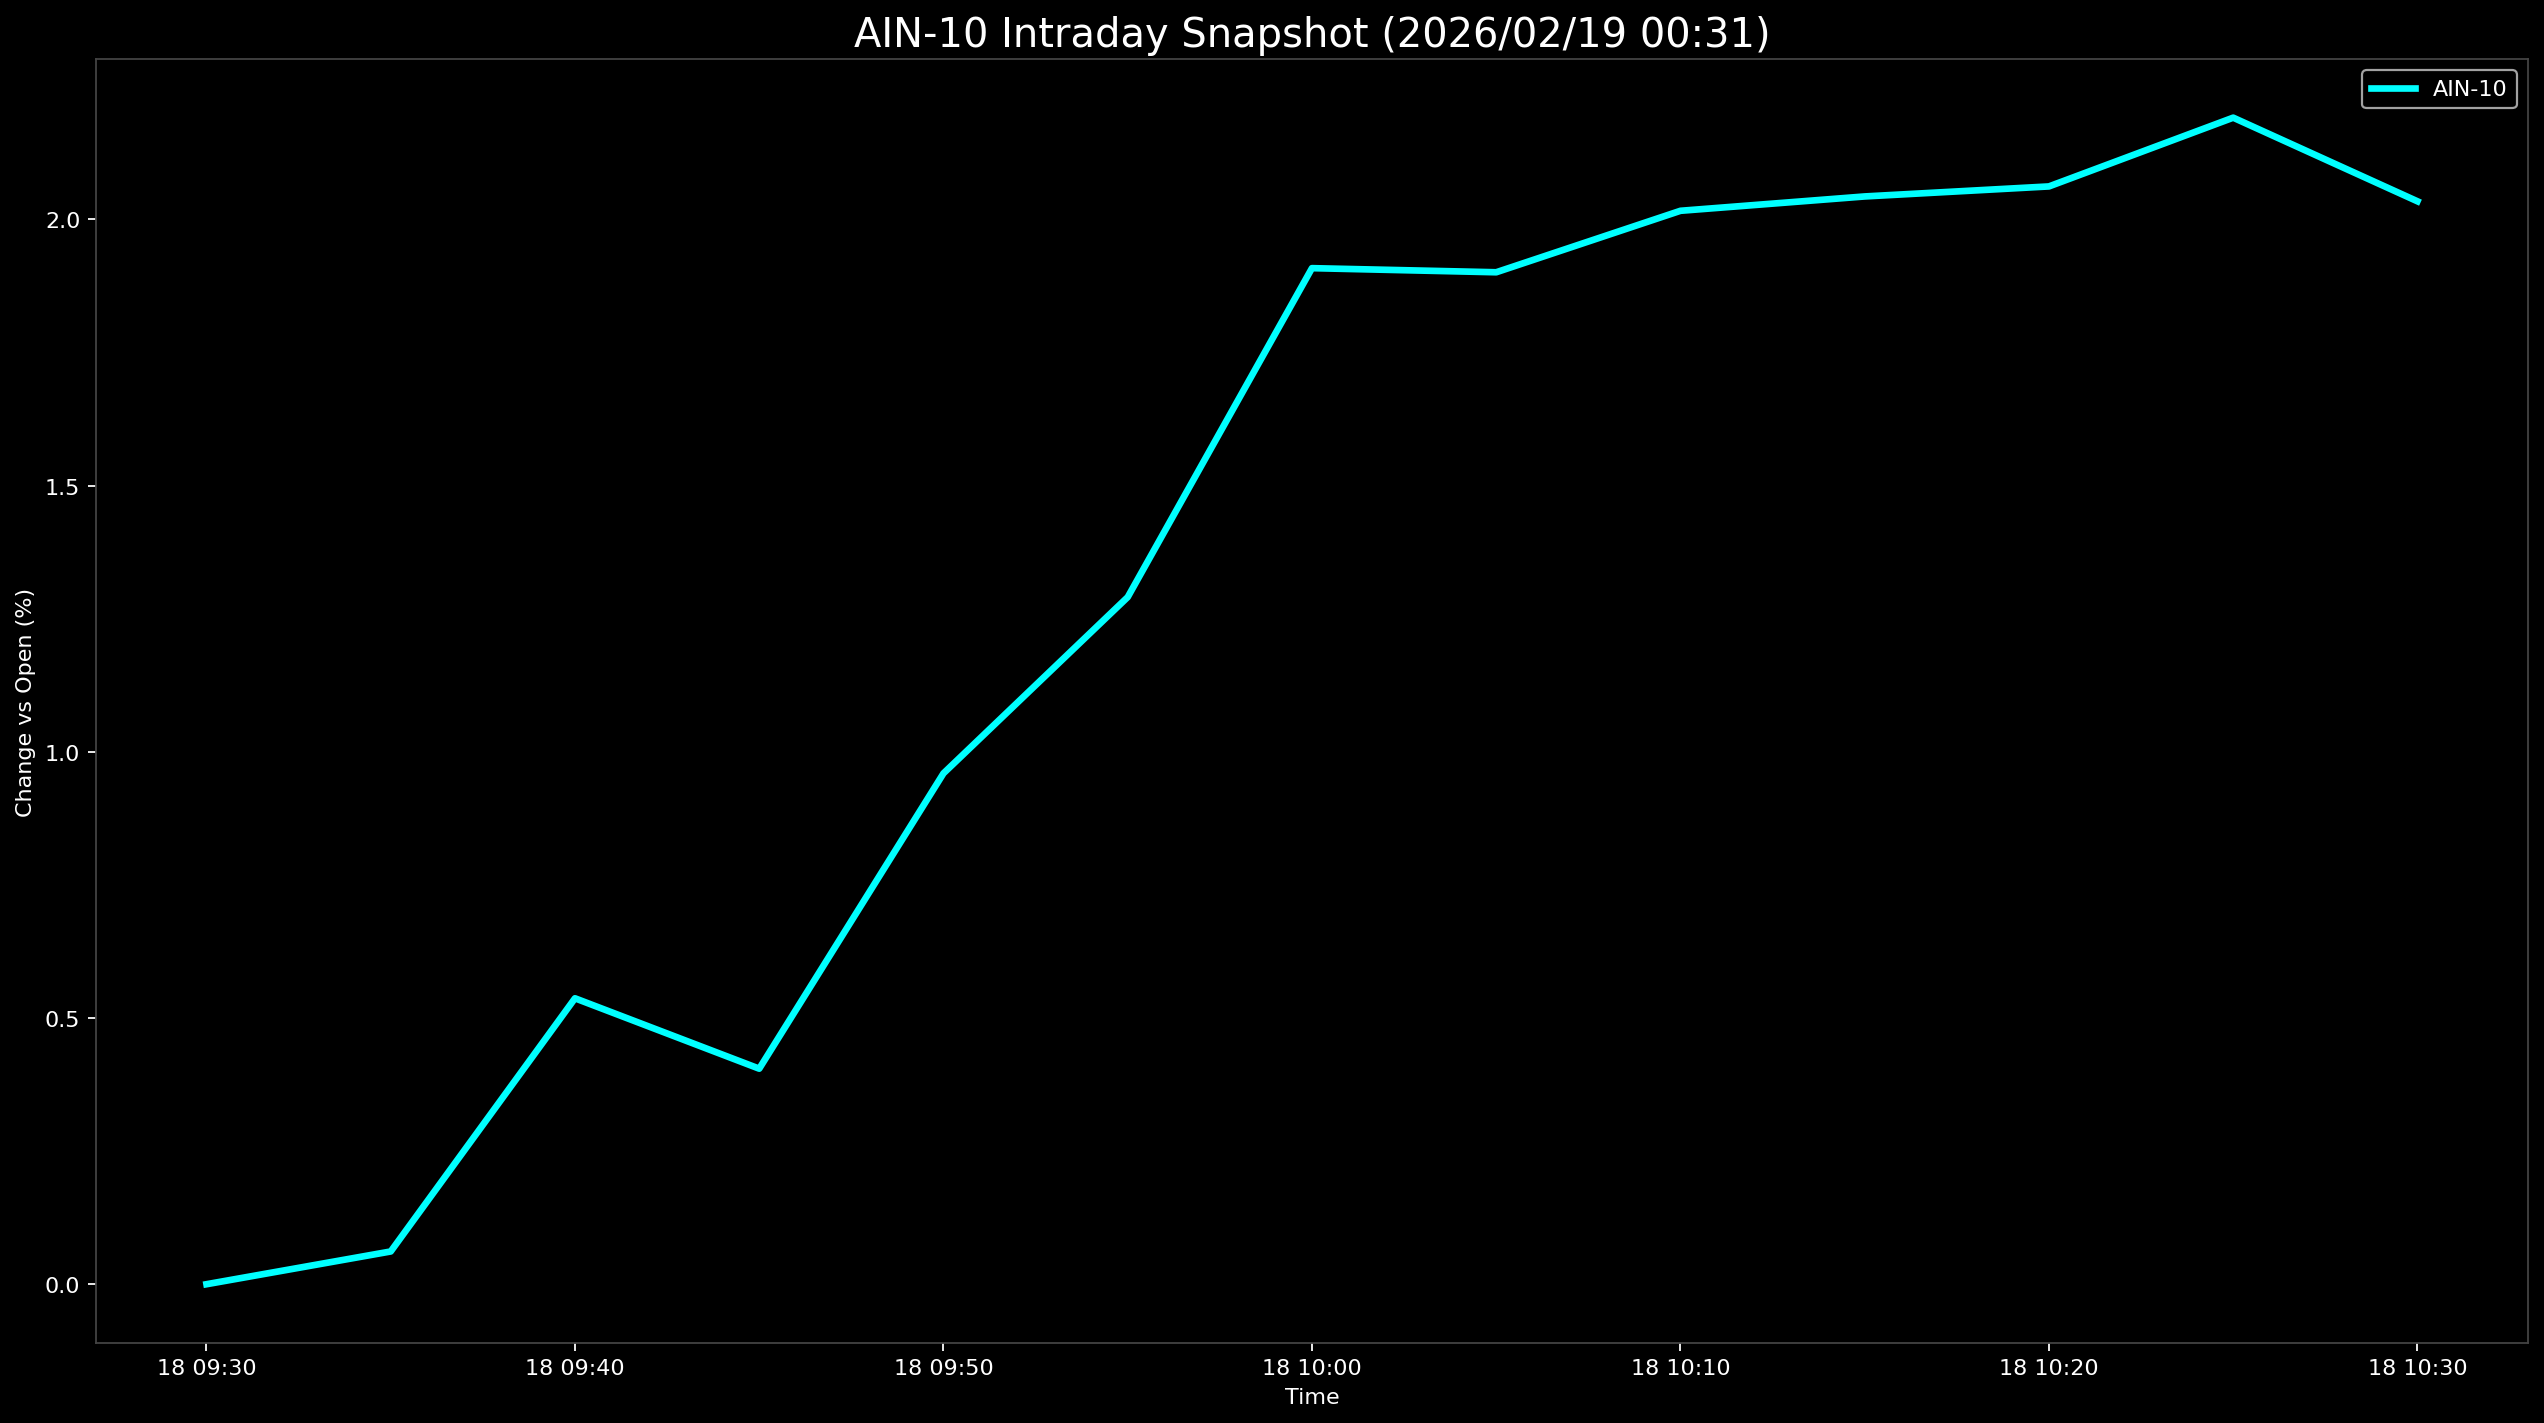

Source data for this figure (header and first rows):
Datetime, AIN-10
2026-02-18 09:30:00, 0.0
2026-02-18 09:35:00, 0.06153
2026-02-18 09:40:00, 0.5371
2026-02-18 09:45:00, 0.4049
2026-02-18 09:50:00, 0.9596
2026-02-18 09:55:00, 1.291
2026-02-18 10:00:00, 1.908
2026-02-18 10:05:00, 1.901
2026-02-18 10:10:00, 2.016
2026-02-18 10:15:00, 2.043
2026-02-18 10:20:00, 2.062
2026-02-18 10:25:00, 2.191
2026-02-18 10:30:00, 2.034
